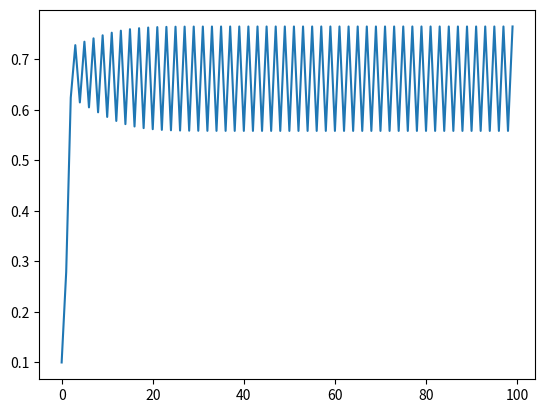

The script that saved this image:
import numpy as np
import matplotlib.pyplot as plt


xlim = np.array([0, 1])
N = 100
x0 = 0.1

def f(x):
    r = 3.1
    return r*x*(1-x)


def sim(x0, f=f, N=N):
    x = np.zeros(N)
    x[0] = x0
    for i in range(1,N):
        x[i] = f(x[i-1])

    return x


def generate_cobweb_points(x):

    # for each iteration we want two lines, one vertical, and one horizontal. 
    # Except for the last iteration, where we just want one vertical line
    points = np.zeros((2, x.size * 2 - 1))

    # Generate x-values. Every element in x should be repeated once. Except for
    # the last element, which shouldn't be repeated.
    points[0,::2] = x
    points[0,1::2] = x[:-1]

    # Generate y-values. Should be like x-values, but shifted by one. And the
    # first element should be 0.
    points[1, 1::2] = x[:-1]
    points[1, 2::2] = x[:-1]

    return points


def main(x0, f=f, N=N):
    fig, ax = plt.subplots()

    x = sim(x0, f, N)

    ax.plot(x)

    plt.show()


if __name__ == "__main__":
    main(x0)

